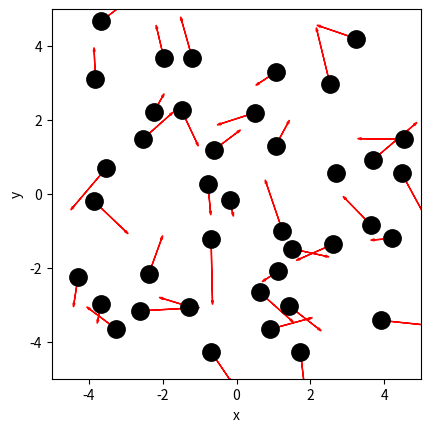
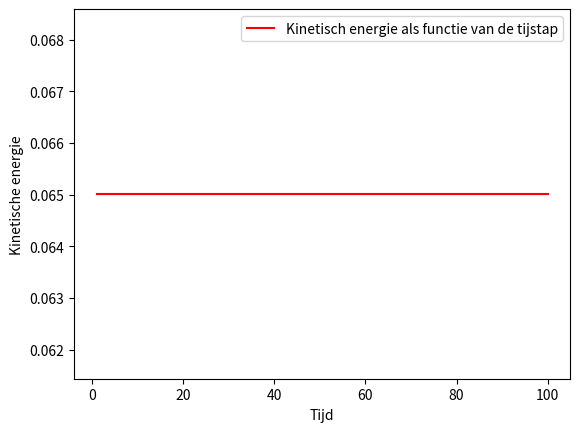
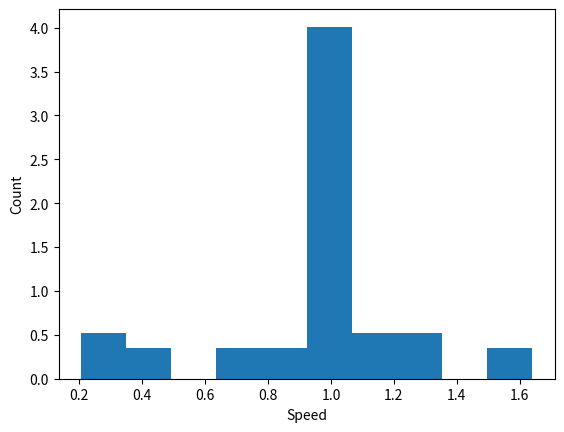
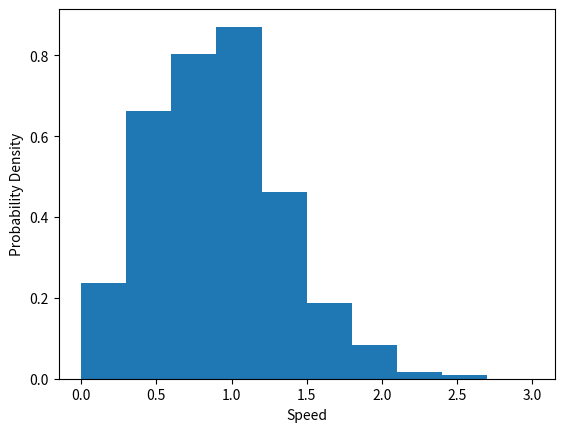
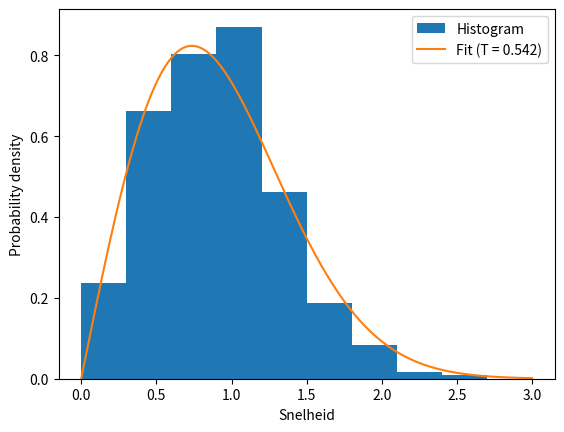

These charts were generated, in order, by the following Python code:
# ruimte voor uitwerking

import numpy as np
import matplotlib.pyplot as plt
from matplotlib.animation import FuncAnimation

BOX_SIZE_0 = 10               # Hoogte en lengte startvolume
N = 40                       # Aantal deeltjes
V_0 = 1                      # Startsnelheid van deeltjes
RADIUS = 0.3                  # Straal van moleculen
DT = 0.1*RADIUS/V_0           # Tijdstap om geen botsing te missen

#your code/answer


class ParticleClass:
    def __init__(self, m, v, r, R):
        """ maakt een deeltje (constructor) """
        self.m = m                         
        self.v = np.array(v, dtype=float)  
        self.r = np.array(r, dtype=float)  
        self.R = R

    def update_position(self):
        """ verandert positie voor één tijdstap """
        self.r += self.v * DT 
            
    @property
    def momentum(self):
        return self.m * self.v
    
    @property
    def kin_energy(self):
        return 1/2 * self.m * np.dot(self.v, self.v)
    
def collide_detection(p1: ParticleClass, p2: ParticleClass) -> bool:
    """ Geeft TRUE als de deeltjes overlappen """
    return np.linalg.norm(p1.r - p2.r) < (p1.R + p2.R)


def particle_collision(p1: ParticleClass, p2: ParticleClass):
    """ past snelheden aan uitgaande van overlap """
    m1, m2 = p1.m, p2.m
    delta_r = p1.r - p2.r
    delta_v = p1.v - p2.v
    dot_product = np.dot(delta_r, delta_v)
    # Als deeltjes van elkaar weg bewegen dan geen botsing
    if dot_product >= 0: # '='-teken voorkomt ook problemen als delta_r == \vec{0}
        return
    distance_squared = np.dot(delta_r, delta_r) 
    # Botsing oplossen volgens elastische botsing in 2D
    p1.v -= 2 * m2 / (m1 + m2) * dot_product / distance_squared * delta_r
    p2.v += 2 * m1 / (m1 + m2) * dot_product / distance_squared * delta_r

def box_collision(particle: ParticleClass):
    ''' botsing met harde wanden '''
    if abs(particle.r[0]) + particle.R > BOX_SIZE_0/2: 
        particle.v[0] = -particle.v[0]                                        # Omdraaien van de snelheid
        particle.r[0] = np.sign(particle.r[0]) * (BOX_SIZE_0/2 - particle.R)  # Zet terug net binnen box                 
    if abs(particle.r[1]) + particle.R > BOX_SIZE_0/2: 
        particle.v[1] = -particle.v[1]     
        particle.r[1] = np.sign(particle.r[1]) * (BOX_SIZE_0/2 - particle.R) 

def create_particles(particles):
    """ Leegmaken en opnieuw aanmaken van deeltjes  in lijst """
    particles.clear()
    for i in range(N):
        vx = np.random.uniform(-V_0, V_0)
        vy = np.random.choice([-1, 1]) * np.sqrt(V_0**2 - vx**2)        
        pos = np.random.uniform(-BOX_SIZE_0/2 + RADIUS, BOX_SIZE_0/2 - RADIUS, 2)
        particles.append(ParticleClass(m=1.0, v=[vx, vy], r=pos, R=RADIUS))
        
def handle_collisions(particles):
    """ alle onderlinge botsingen afhandelen voor deeltjes in lijst """
    num_particles = len(particles)
    for i in range(num_particles):
        for j in range(i+1, num_particles):
            if collide_detection(particles[i], particles[j]):
                particle_collision(particles[i], particles[j])

def handle_walls(particles):
    """ botsing met wanden controleren voor alle deeltjes in lijst """
    for p in particles:
        box_collision(p)

def take_time_step(particles):
    """ zet tijdstap voor een lijst deeltjes en verwerk alle botsingen onderling en met wanden """
    for p in particles:
        p.update_position()
    handle_collisions(particles)
    handle_walls(particles)  

particles = []
create_particles(particles)
for i in range(100):
    take_time_step(particles)

plt.figure()
plt.xlabel('x')
plt.ylabel('y')
plt.gca().set_aspect('equal')
plt.xlim(-BOX_SIZE_0/2, BOX_SIZE_0/2)
plt.ylim(-BOX_SIZE_0/2, BOX_SIZE_0/2)

for p in particles:
    plt.plot(p.r[0], p.r[1], 'k.', ms=25)
    plt.arrow(p.r[0], p.r[1], p.v[0], p.v[1], 
              head_width=0.05, head_length=0.1, color='red')
plt.show()

# jouw antwoord

def create_uniform_particles(particles):
    """ Leegmaken en opnieuw aanmaken van deeltjes met uniforme snelheid in lijst """
    particles.clear()
    for i in range(N):
        vx = 0
        vy = V_0 
        pos = np.random.uniform(-BOX_SIZE_0/2 + RADIUS, BOX_SIZE_0/2 - RADIUS, 2)
        particles.append(ParticleClass(m=1.0, v=[vx, vy], r=pos, R=RADIUS))
#your code/answer



#your code/answer
#tijdstappen = 2*np.sqrt(BOX_SIZE_0)/V_0

particles = []
kin_energie = np.zeros(100, dtype=float)
times = np.linspace(1, 100, 100)

create_uniform_particles(particles)
for i in range(100):
    take_time_step(particles)
    kin_energie[i] = p.kin_energy

plt.figure()
plt.xlabel('Tijd')
plt.ylabel('Kinetische energie')
plt.plot(times, kin_energie, "r-", label="Kinetisch energie als functie van de tijstap")
plt.legend()
plt.show()



particles = []

create_uniform_particles(particles)
for i in range(100):
    take_time_step(particles)

speeds = [np.linalg.norm(p.v) for p in particles]
counts, bins = np.histogram(speeds, bins=10, density='True')

plt.figure()
plt.xlabel('Speed')
plt.ylabel('Count')

plt.stairs(counts, bins, fill='True')

plt.show()


particles = []
num_bins = 10
tot_counts = np.zeros(num_bins, dtype=float)

plt.figure()
plt.xlabel('Speed')
plt.ylabel('Probability Density')

create_uniform_particles(particles)

for i in range(5000):
    take_time_step(particles)
    if i % 250 == 0:
        speeds = [np.linalg.norm(p.v) for p in particles]
        partial_counts, bins = np.histogram(speeds, bins=num_bins, density='True', range=[0,3*V_0])
        tot_counts += partial_counts

norm_counts = tot_counts / 20
plt.stairs(norm_counts, bins, fill='True')
plt.show()

bin_centers = 0.5 * (bins[:-1] + bins[1:])
m_particle = 1
k = 1
def maxwell(v, T):
    return (m_particle * v / (k * T)) * np.exp(-m_particle * v**2 / (2 * k * T))

from scipy.optimize import curve_fit

T_guess = 1.0
popt, pcov = curve_fit(maxwell, bin_centers, norm_counts, p0=[T_guess])

T_fit = popt[0]
print("Temperatuur is", T_fit)

v_fit = np.linspace(0, bins[-1], 300)

plt.figure()
plt.xlabel("Snelheid")
plt.ylabel("Probability density")
plt.stairs(norm_counts, bins, fill=True, label="Histogram")
plt.plot(v_fit, maxwell(v_fit, T_fit), label=f"Fit (T = {T_fit:.3f})")
plt.legend()
plt.show()
